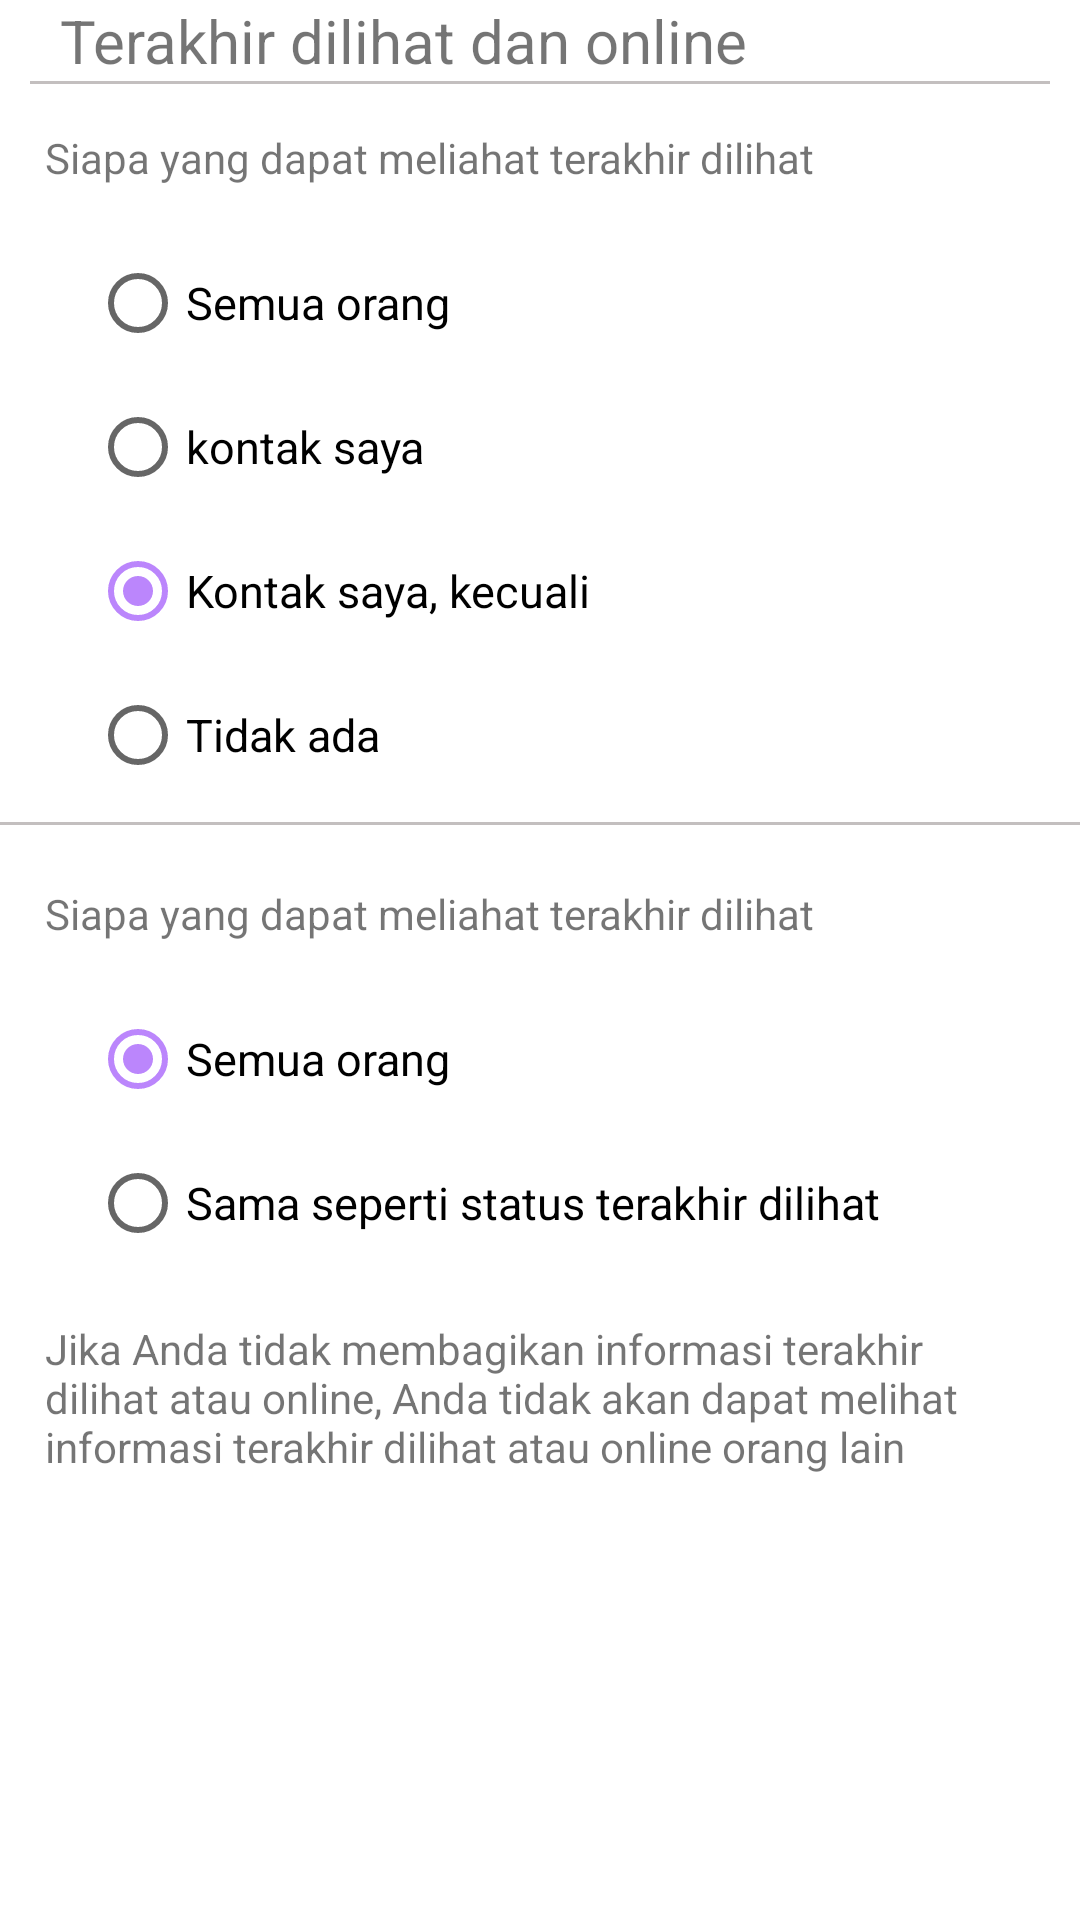

Android layout source for this screen:
<!-- AndroidManifest.xml: application theme Theme.WhatsApp -->
<!-- res/layout/activity_terakhir_dilihat_dan_online.xml -->
<?xml version="1.0" encoding="utf-8"?>
<LinearLayout xmlns:android="http://schemas.android.com/apk/res/android"
    xmlns:app="http://schemas.android.com/apk/res-auto"
    android:layout_width="match_parent"
    android:layout_height="match_parent"
    android:orientation="vertical">

    <RelativeLayout
        android:id="@+id/bar_atas_setelan"
        android:layout_width="match_parent"
        android:layout_height="wrap_content"
        android:orientation="horizontal">

        <ImageView
            android:id="@+id/btnKembali"
            android:layout_width="wrap_content"
            android:layout_height="wrap_content"
            android:layout_alignParentStart="true"
            android:padding="10dp"
            android:src="@drawable/baseline_west_24" />

        <TextView
            android:layout_width="wrap_content"
            android:layout_height="wrap_content"
            android:layout_centerInParent="true"
            android:layout_toRightOf="@+id/btnKembali"
            android:text="Terakhir dilihat dan online"
            android:textSize="20dp" />

    </RelativeLayout>

    <View
        android:layout_width="match_parent"
        android:layout_height="1dp"
        android:layout_marginHorizontal="10dp"
        android:background="@color/gray" />

    <LinearLayout
        android:layout_width="match_parent"
        android:layout_height="wrap_content"
        android:orientation="vertical">
        <TextView
            android:layout_width="match_parent"
            android:layout_height="wrap_content"
            android:text="Siapa yang dapat meliahat terakhir dilihat"
            android:layout_margin="15dp"/>
        <RadioButton
            android:textSize="15dp"
            android:layout_width="match_parent"
            android:layout_height="wrap_content"
            android:text="Semua orang"
            android:layout_marginStart="30dp"/>
        <RadioButton
            android:textSize="15dp"
            android:layout_width="match_parent"
            android:layout_height="wrap_content"
            android:text="kontak saya"
            android:layout_marginStart="30dp"/>
        <RadioButton
            android:textSize="15dp"
            android:checked="true"
            android:layout_width="match_parent"
            android:layout_height="wrap_content"
            android:maxLines="1"
            android:text="Kontak saya, kecuali"
            android:ellipsize="end"
            android:layout_marginStart="30dp"/>
        <RadioButton
            android:textSize="15dp"
            android:layout_width="match_parent"
            android:layout_height="wrap_content"
            android:text="Tidak ada"
            android:layout_marginStart="30dp"/>

    </LinearLayout>

    <View
        android:layout_width="match_parent"
        android:layout_height="1dp"
        android:layout_marginVertical="5dp"
        android:background="@color/gray" />

    <LinearLayout
        android:layout_width="match_parent"
        android:layout_height="wrap_content"
        android:orientation="vertical">
        <TextView
            android:layout_width="match_parent"
            android:layout_height="wrap_content"
            android:text="Siapa yang dapat meliahat terakhir dilihat"
            android:layout_margin="15dp"/>
        <RadioButton
            android:textSize="15dp"
            android:checked="true"
            android:layout_width="match_parent"
            android:layout_height="wrap_content"
            android:text="Semua orang"
            android:layout_marginStart="30dp"/>
        <RadioButton
            android:textSize="15dp"
            android:layout_width="match_parent"
            android:layout_height="wrap_content"
            android:text="Sama seperti status terakhir dilihat"
            android:layout_marginStart="30dp"/>
        <TextView
            android:layout_width="match_parent"
            android:layout_height="wrap_content"
            android:text="Jika Anda tidak membagikan informasi terakhir dilihat atau online, Anda tidak akan dapat melihat informasi terakhir dilihat atau online orang lain"
            android:layout_margin="15dp"/>

    </LinearLayout>

</LinearLayout>
<!-- resources referenced by this layout -->
<resources>
  <color name="gray">#C3BFBF</color>
  <style name="Theme.WhatsApp" parent="Theme.MaterialComponents.DayNight.DarkActionBar">
          
          <item name="colorPrimary">@color/purple_500</item>
          <item name="colorPrimaryVariant">@color/purple_700</item>
          <item name="colorOnPrimary">@color/white</item>
          
          <item name="colorSecondary">@color/purple_200</item>
          <item name="colorSecondaryVariant">@color/teal_700</item>
          <item name="colorOnSecondary">@color/black</item>
          
          <item name="android:statusBarColor">?attr/colorPrimaryVariant</item>
          
      </style>
  <color name="purple_500">#FF6200EE</color>
  <color name="purple_700">#FF3700B3</color>
  <color name="white">#FFFFFFFF</color>
  <color name="purple_200">#FFBB86FC</color>
  <color name="teal_700">#FF018786</color>
  <color name="black">#FF000000</color>
</resources>
